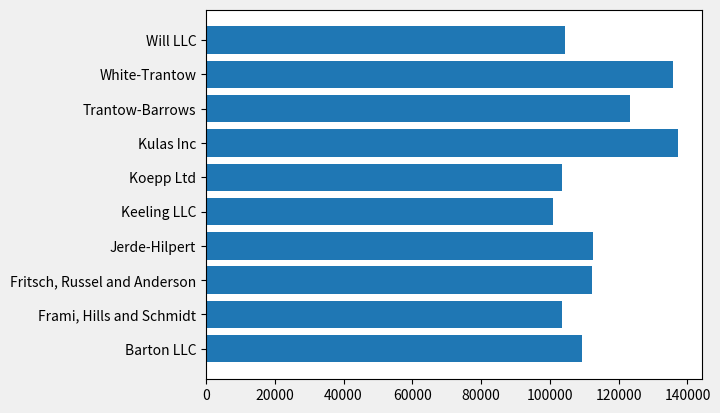
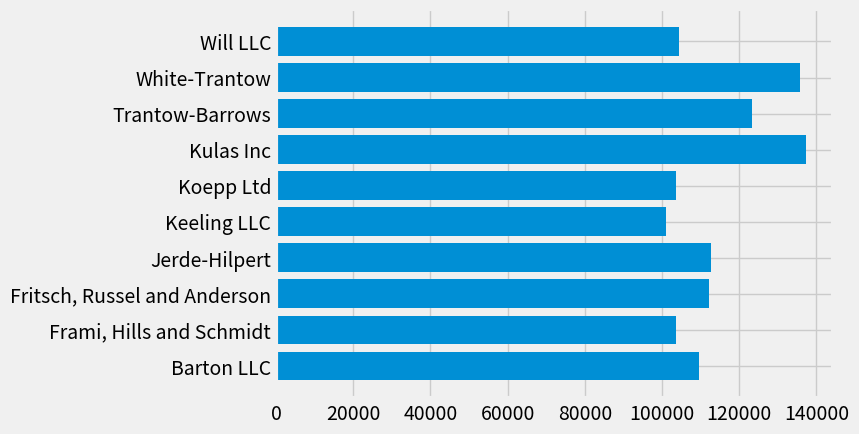
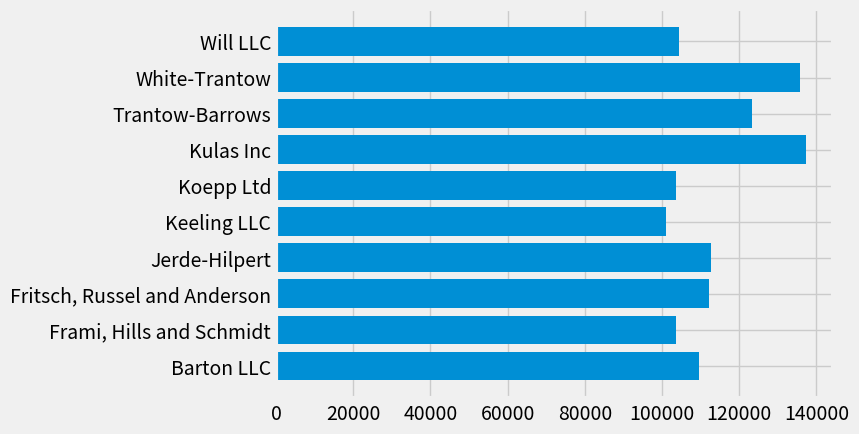
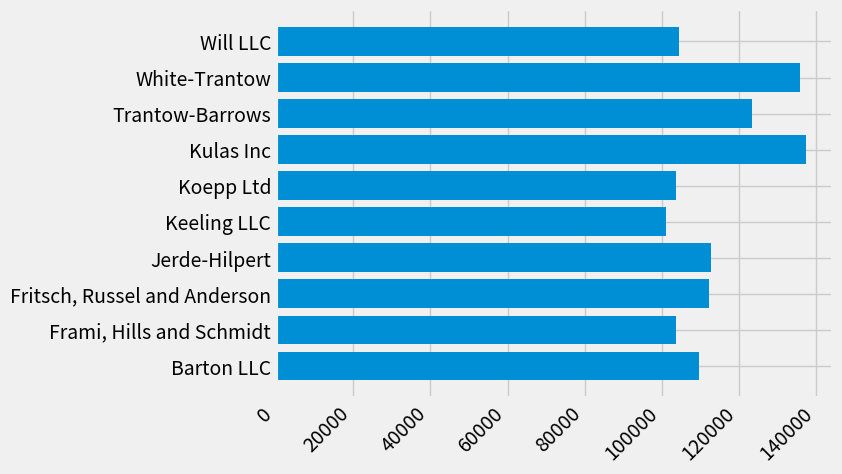
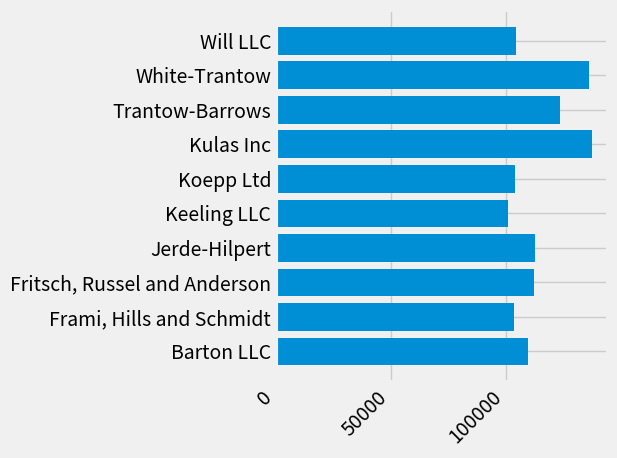
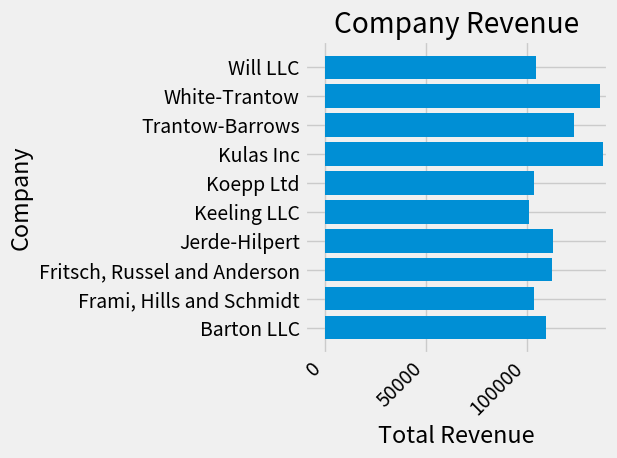
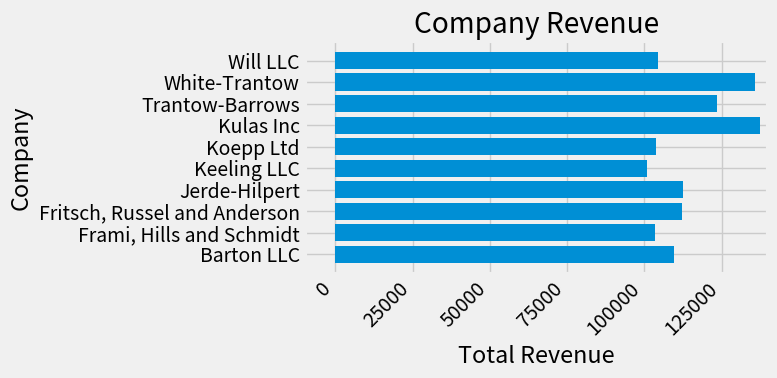
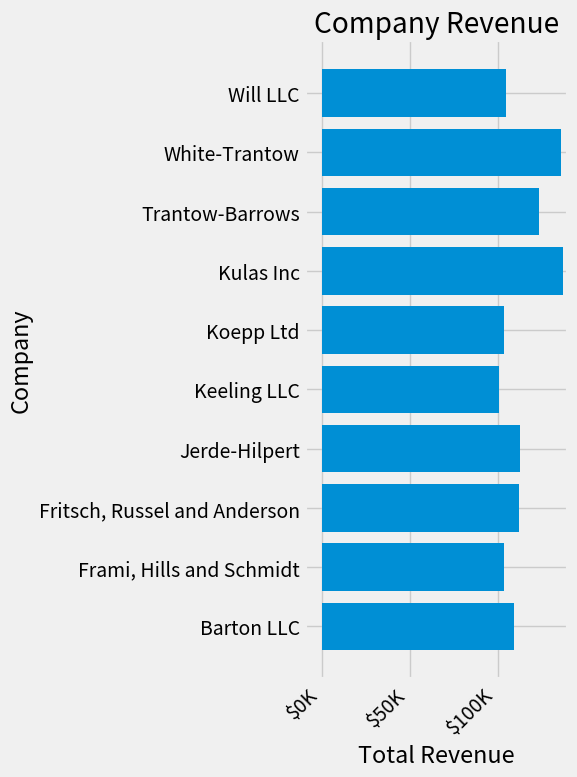
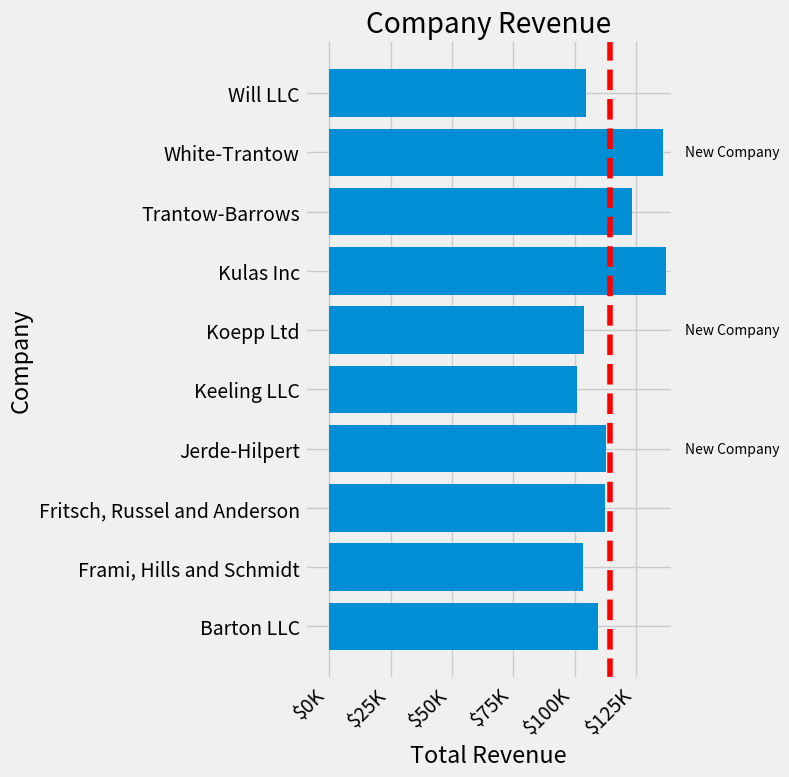

Python code for these plots, in order:
import matplotlib.pyplot as plt
import numpy as np

data = {'Barton LLC': 109438.50,
        'Frami, Hills and Schmidt': 103569.59,
        'Fritsch, Russel and Anderson': 112214.71,
        'Jerde-Hilpert': 112591.43,
        'Keeling LLC': 100934.30,
        'Koepp Ltd': 103660.54,
        'Kulas Inc': 137351.96,
        'Trantow-Barrows': 123381.38,
        'White-Trantow': 135841.99,
        'Will LLC': 104437.60}
group_data = list(data.values())
group_names = list(data.keys())
group_mean = np.mean(group_data)

fig, ax = plt.subplots()

fig, ax = plt.subplots()
ax.barh(group_names, group_data)

print(plt.style.available)

plt.style.use('fivethirtyeight')

fig, ax = plt.subplots()
ax.barh(group_names, group_data)

fig, ax = plt.subplots()
ax.barh(group_names, group_data)
labels = ax.get_xticklabels()

fig, ax = plt.subplots()
ax.barh(group_names, group_data)
labels = ax.get_xticklabels()
plt.setp(labels, rotation=45, horizontalalignment='right')

plt.rcParams.update({'figure.autolayout': True})

fig, ax = plt.subplots()
ax.barh(group_names, group_data)
labels = ax.get_xticklabels()
plt.setp(labels, rotation=45, horizontalalignment='right')

fig, ax = plt.subplots()
ax.barh(group_names, group_data)
labels = ax.get_xticklabels()
plt.setp(labels, rotation=45, horizontalalignment='right')
ax.set(xlim=[-10000, 140000], xlabel='Total Revenue', ylabel='Company',
       title='Company Revenue')

fig, ax = plt.subplots(figsize=(8, 4))
ax.barh(group_names, group_data)
labels = ax.get_xticklabels()
plt.setp(labels, rotation=45, horizontalalignment='right')
ax.set(xlim=[-10000, 140000], xlabel='Total Revenue', ylabel='Company',
       title='Company Revenue')

def currency(x, pos):
    """The two arguments are the value and tick position"""
    if x >= 1e6:
        s = f'${x*1e-6:1.1f}M'
    else:
        s = f'${x*1e-3:1.0f}K'
    return s

fig, ax = plt.subplots(figsize=(6, 8))
ax.barh(group_names, group_data)
labels = ax.get_xticklabels()
plt.setp(labels, rotation=45, horizontalalignment='right')

ax.set(xlim=[-10000, 140000], xlabel='Total Revenue', ylabel='Company',
       title='Company Revenue')
ax.xaxis.set_major_formatter(currency)

fig, ax = plt.subplots(figsize=(8, 8))
ax.barh(group_names, group_data)
labels = ax.get_xticklabels()
plt.setp(labels, rotation=45, horizontalalignment='right')

# Add a vertical line, here we set the style in the function call
ax.axvline(group_mean, ls='--', color='r')

# Annotate new companies
for group in [3, 5, 8]:
    ax.text(145000, group, "New Company", fontsize=10,
            verticalalignment="center")

# Now we move our title up since it's getting a little cramped
ax.title.set(y=1.05)

ax.set(xlim=[-10000, 140000], xlabel='Total Revenue', ylabel='Company',
       title='Company Revenue')
ax.xaxis.set_major_formatter(currency)
ax.set_xticks([0, 25e3, 50e3, 75e3, 100e3, 125e3])
fig.subplots_adjust(right=.1)

plt.show()

print(fig.canvas.get_supported_filetypes())

# Uncomment this line to save the figure.
# fig.savefig('sales.png', transparent=False, dpi=80, bbox_inches="tight")